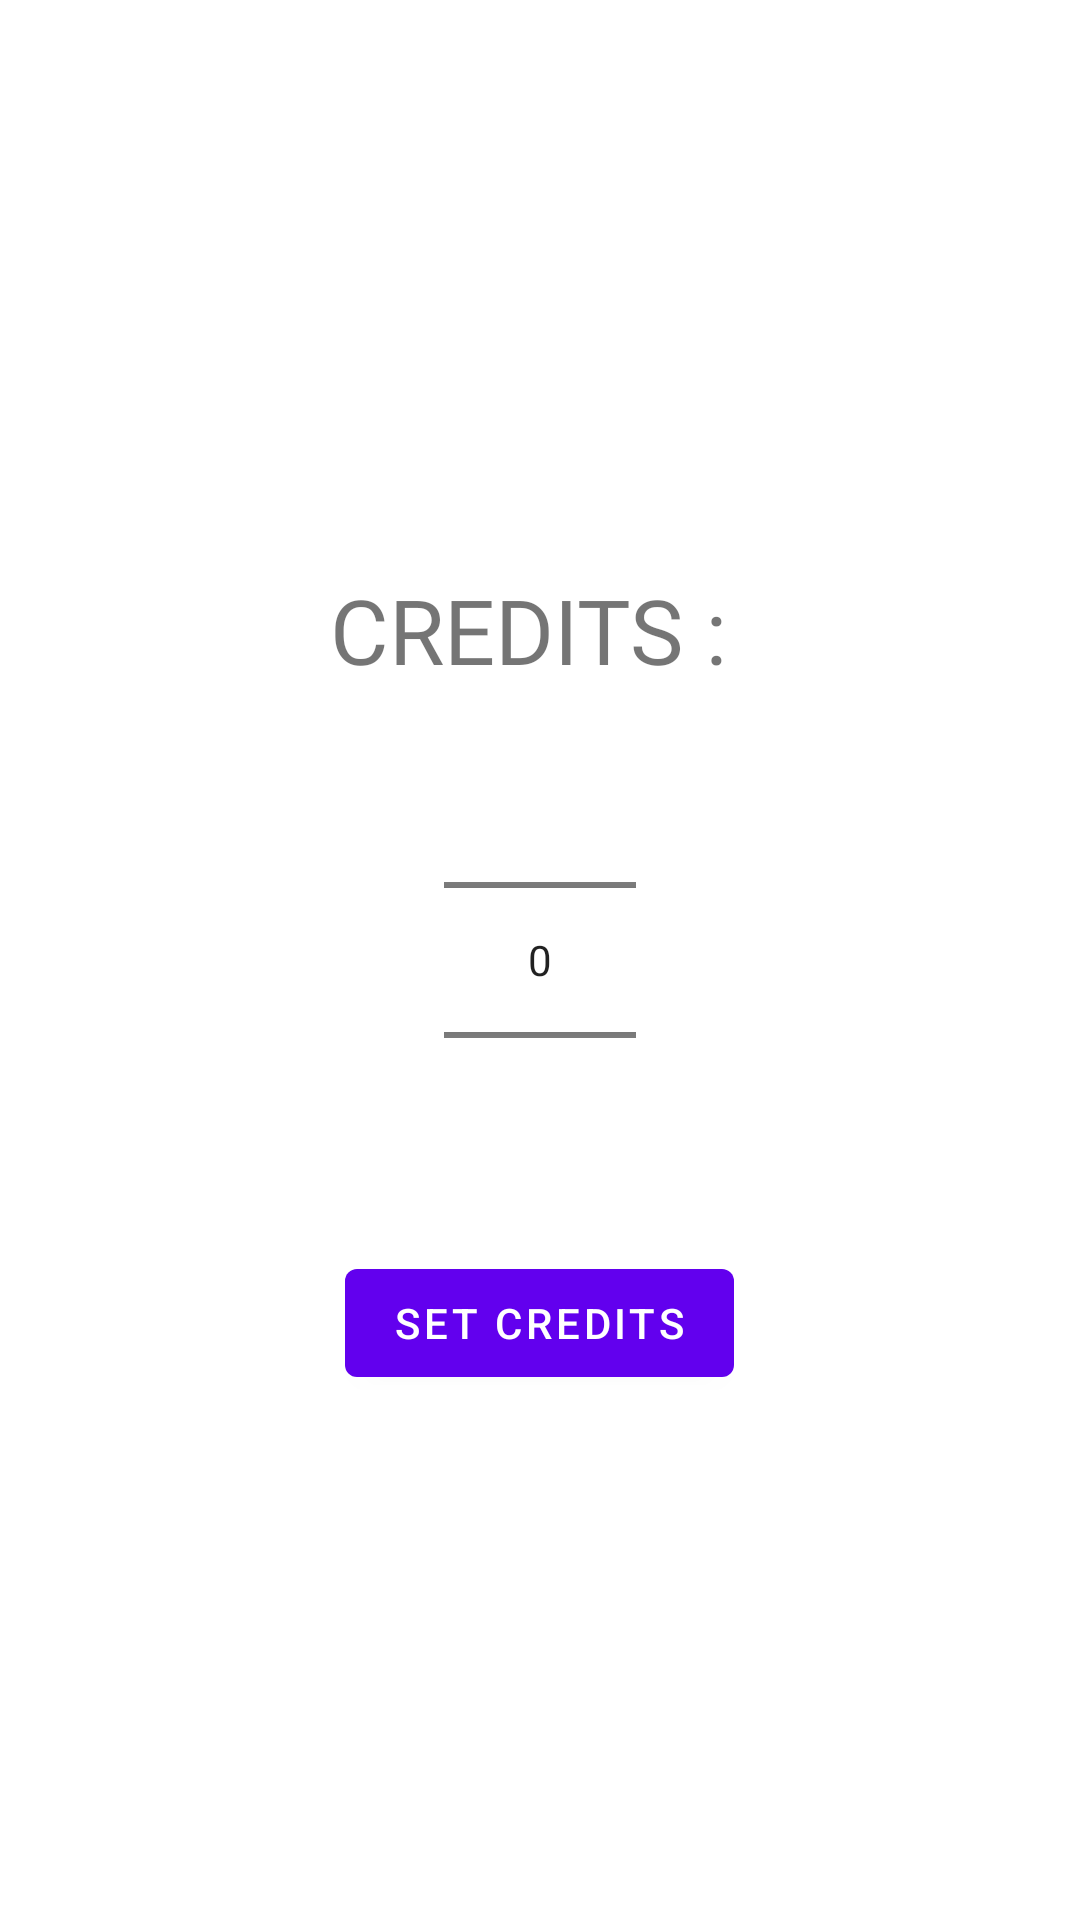

Write the Android layout XML for this screen, with the resource values it uses.
<!-- AndroidManifest.xml: application theme Theme.OnePlacement -->
<!-- res/layout/num_picker.xml -->
<?xml version="1.0" encoding="utf-8"?>
<RelativeLayout xmlns:android="http://schemas.android.com/apk/res/android"
    android:layout_width="match_parent"
    xmlns:app="http://schemas.android.com/apk/res-auto"
    android:layout_height="match_parent">
    <TextView
        android:layout_width="wrap_content"
        android:layout_height="wrap_content"
        android:layout_above="@+id/number_picker"
        android:layout_centerHorizontal="true"
        android:text="CREDITS : "
        android:fontFamily="@font/alegreya_sans_sc_bold"
        android:textSize="30dp" />
    <NumberPicker
        android:id="@+id/number_picker"
        android:layout_centerInParent="true"
        android:layout_width="wrap_content"
        android:layout_height="wrap_content" />
    <com.google.android.material.button.MaterialButton
        android:layout_marginTop="7dp"
        android:id="@+id/set_credits"
        android:layout_width="wrap_content"
        android:layout_height="wrap_content"
        android:layout_below="@+id/number_picker"
        android:layout_centerHorizontal="true"
        android:text="SET CREDITS" />
</RelativeLayout>
<!-- resources referenced by this layout -->
<resources>
  <style name="Theme.OnePlacement" parent="Theme.MaterialComponents.DayNight.NoActionBar">
          
          <item name="colorPrimary">@color/purple_500</item>
          <item name="colorPrimaryVariant">@color/purple_700</item>
          <item name="colorOnPrimary">@color/white</item>
          
          <item name="colorSecondary">@color/teal_200</item>
          <item name="colorSecondaryVariant">@color/teal_700</item>
          <item name="colorOnSecondary">@color/black</item>
          
          <item name="android:statusBarColor">#A7727D</item>
          
      </style>
  <!-- not gathered from this repository: default colours our renderer supplied (Android Studio template values) -->
  <color name="purple_500">#FF6200EE</color>
  <color name="purple_700">#FF3700B3</color>
  <color name="teal_200">#FF03DAC5</color>
  <color name="teal_700">#FF018786</color>
  <color name="black">#FF000000</color>
  <color name="white">#FFFFFFFF</color>
</resources>
